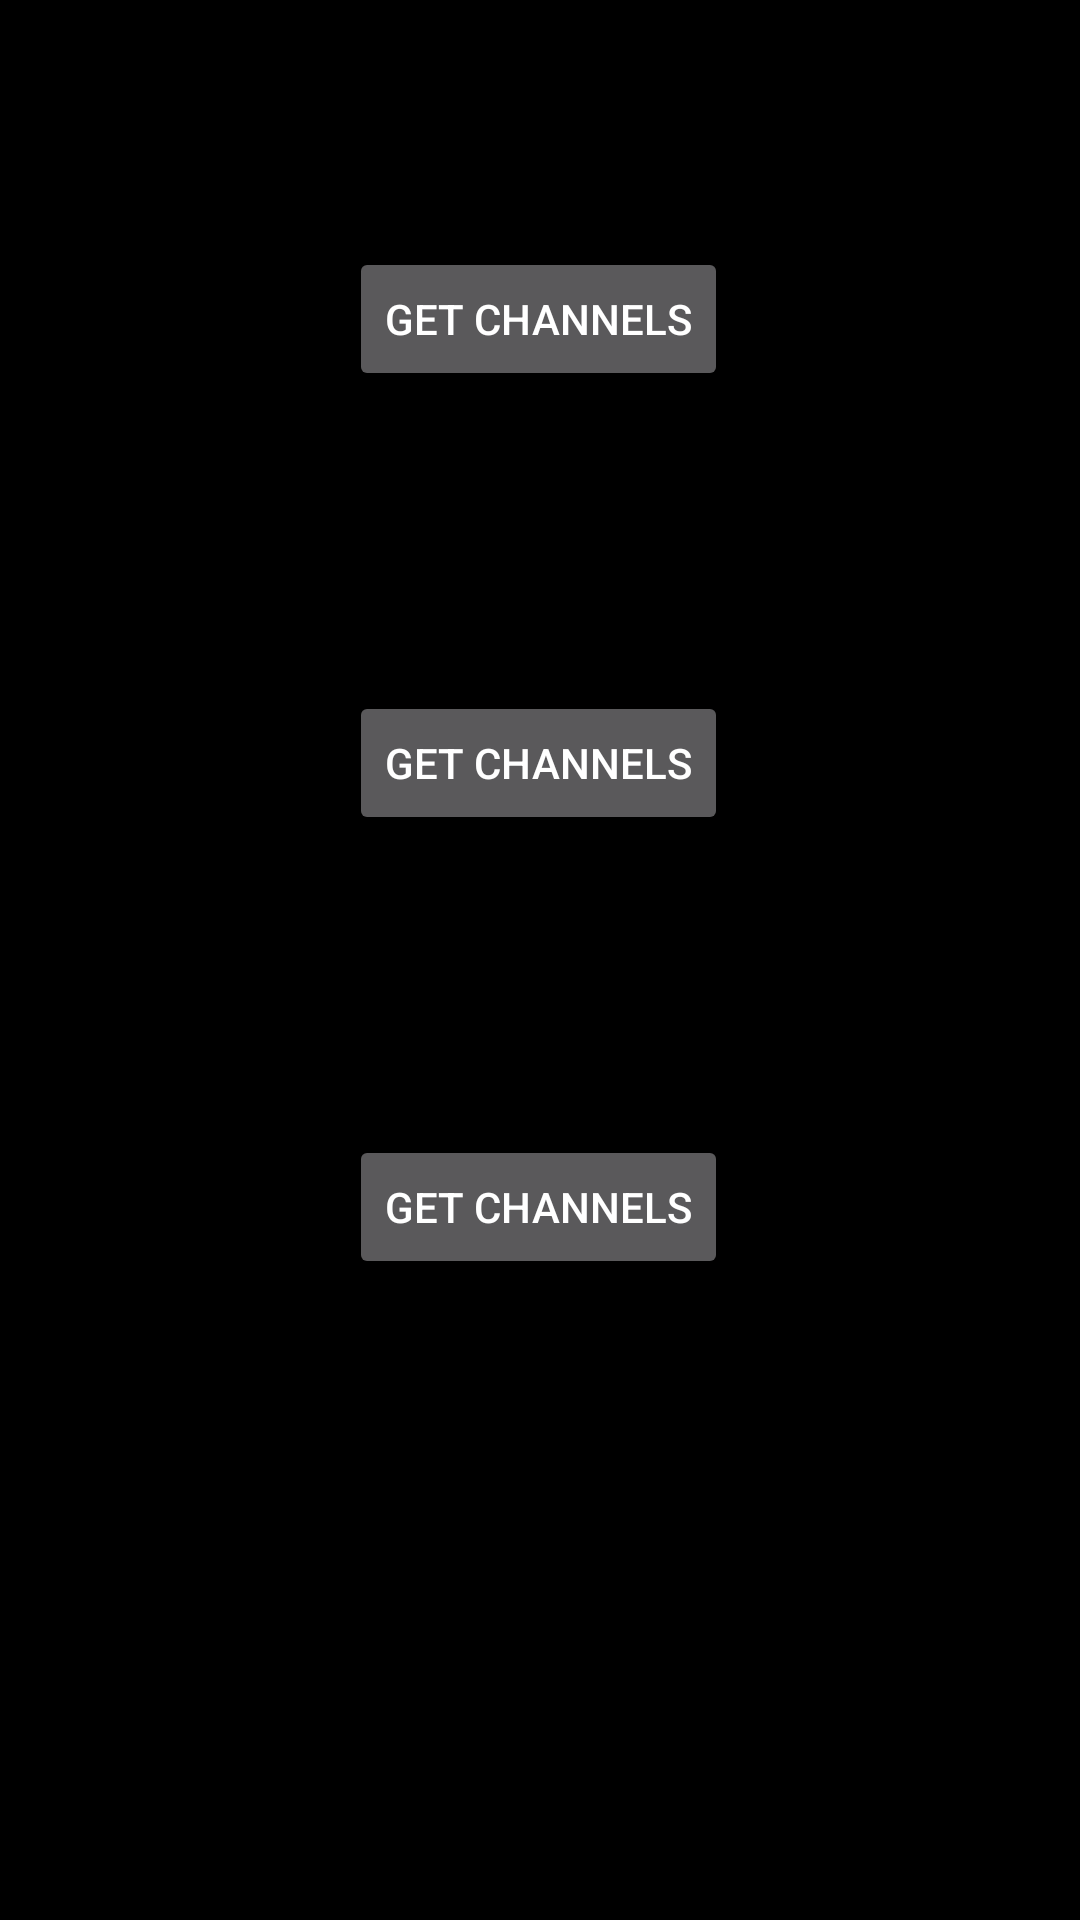

Here is an Android app screen rendered from its layout file. Give the layout XML and the strings, colors and styles it references.
<!-- AndroidManifest.xml: application theme Theme.Mytv_demo -->
<!-- res/layout/test_activity.xml -->
<?xml version="1.0" encoding="utf-8"?>
<androidx.constraintlayout.widget.ConstraintLayout xmlns:android="http://schemas.android.com/apk/res/android"
    xmlns:app="http://schemas.android.com/apk/res-auto"
    xmlns:tools="http://schemas.android.com/tools"
    android:layout_width="match_parent"
    android:layout_height="match_parent"
    tools:context=".MainActivity">

    <Button
        android:id="@+id/btn_get_channels"
        android:layout_width="wrap_content"
        android:layout_height="wrap_content"
        android:text="Get Channels"
        app:layout_constraintBottom_toBottomOf="parent"
        app:layout_constraintEnd_toEndOf="parent"
        app:layout_constraintHorizontal_bias="0.498"
        app:layout_constraintStart_toStartOf="parent"
        app:layout_constraintTop_toTopOf="parent"
        app:layout_constraintVertical_bias="0.139" />

    <ScrollView
        android:id="@+id/sv_channel"
        android:layout_width="match_parent"
        android:layout_height="100dp"
        app:layout_constraintStart_toStartOf="parent"
        app:layout_constraintTop_toBottomOf="@+id/btn_get_channels">

        <TextView
            android:id="@+id/tv_channel"
            android:layout_width="match_parent"
            android:layout_height="wrap_content"
            android:layout_marginTop="36dp"
            app:layout_constraintStart_toStartOf="parent"
            app:layout_constraintTop_toTopOf="parent" />
    </ScrollView>

    <Button
        android:id="@+id/btn_get_channels_category"
        android:layout_width="wrap_content"
        android:layout_height="wrap_content"
        android:text="Get Channels"
        app:layout_constraintEnd_toEndOf="parent"
        app:layout_constraintHorizontal_bias="0.498"
        app:layout_constraintStart_toStartOf="parent"
        app:layout_constraintTop_toBottomOf="@+id/sv_channel"
        app:layout_constraintVertical_bias="0.139" />

    <ScrollView
        android:id="@+id/sv_channel_category"
        android:layout_width="match_parent"
        android:layout_height="100dp"
        app:layout_constraintStart_toStartOf="parent"
        app:layout_constraintTop_toBottomOf="@+id/btn_get_channels_category">

        <TextView
            android:id="@+id/tv_channel_category"
            android:layout_width="match_parent"
            android:layout_height="wrap_content"
            android:layout_marginTop="36dp"
            app:layout_constraintStart_toStartOf="parent"
            app:layout_constraintTop_toTopOf="parent" />
    </ScrollView>

    <Button
        android:id="@+id/btn_get_movie"
        android:layout_width="wrap_content"
        android:layout_height="wrap_content"
        android:text="Get Channels"
        app:layout_constraintEnd_toEndOf="parent"
        app:layout_constraintHorizontal_bias="0.498"
        app:layout_constraintStart_toStartOf="parent"
        app:layout_constraintTop_toBottomOf="@+id/sv_channel_category"
        app:layout_constraintVertical_bias="0.139" />

    <ScrollView
        android:id="@+id/sv_movie"
        android:layout_width="match_parent"
        android:layout_height="100dp"
        app:layout_constraintStart_toStartOf="parent"
        app:layout_constraintTop_toBottomOf="@+id/btn_get_channels">

        <TextView
            android:id="@+id/tv_movie"
            android:layout_width="match_parent"
            android:layout_height="wrap_content"
            android:layout_marginTop="36dp"
            app:layout_constraintStart_toStartOf="parent"
            app:layout_constraintTop_toTopOf="parent" />
    </ScrollView>

</androidx.constraintlayout.widget.ConstraintLayout>
<!-- resources referenced by this layout -->
<resources>
  <style name="Theme.Mytv_demo" parent="Theme.AppCompat.NoActionBar">
          
          <item name="colorPrimary">@color/black</item>
          <item name="colorPrimaryVariant">@color/purple_700</item>
          <item name="colorOnPrimary">@color/white</item>
          
          <item name="colorSecondary">@color/teal_200</item>
          <item name="colorSecondaryVariant">@color/teal_700</item>
          <item name="colorOnSecondary">@color/black</item>
          
          <item name="android:statusBarColor">?attr/colorPrimaryVariant</item>
          <item name="android:windowBackground">@color/black</item>
          
      </style>
  <color name="black">#FF000000</color>
  <color name="purple_700">#FF3700B3</color>
  <color name="white">#FFFFFFFF</color>
  <color name="teal_200">#FF03DAC5</color>
  <color name="teal_700">#FF018786</color>
</resources>
